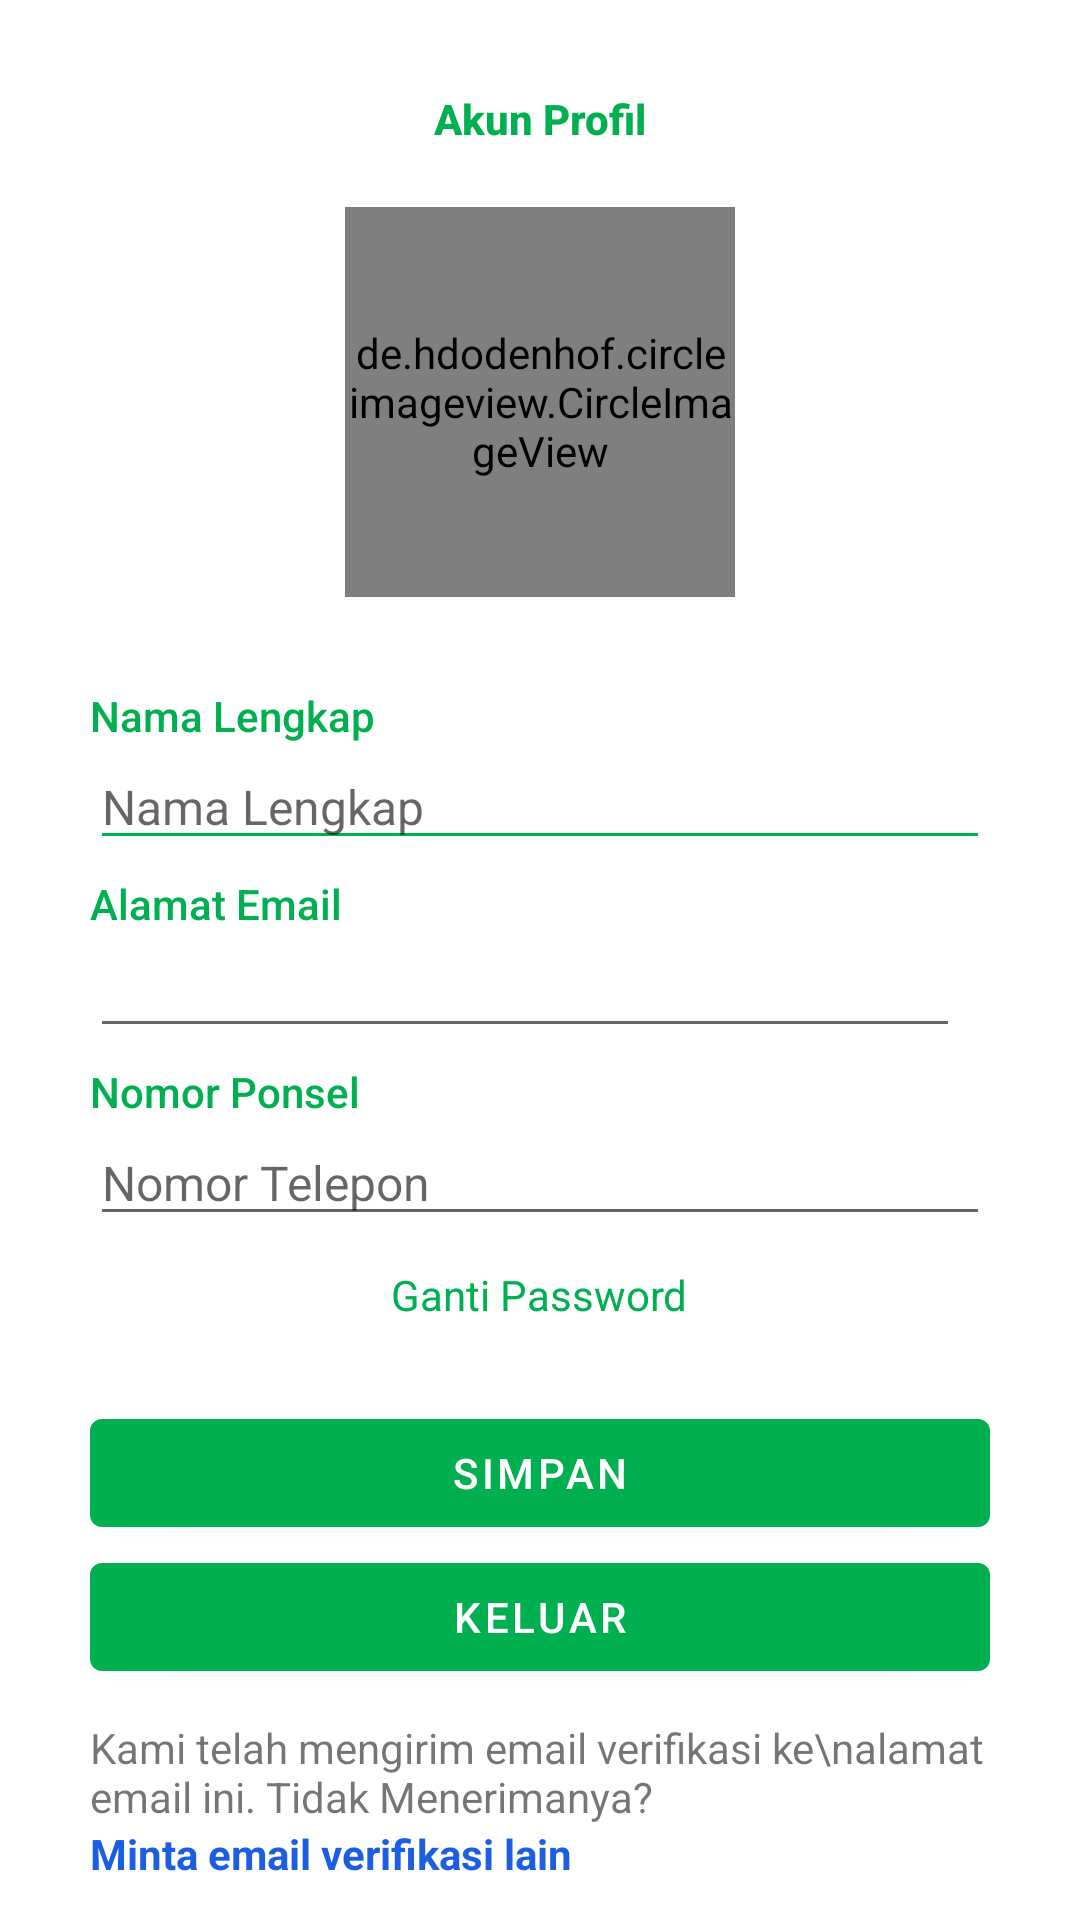

The Android layout XML behind this screen, and the referenced resources:
<!-- AndroidManifest.xml: activity theme Theme.Angleres -->
<!-- res/layout/activity_profile.xml -->
<?xml version="1.0" encoding="utf-8"?>
<ScrollView xmlns:android="http://schemas.android.com/apk/res/android"
    xmlns:app="http://schemas.android.com/apk/res-auto"
    xmlns:tools="http://schemas.android.com/tools"
    android:layout_width="match_parent"
    android:layout_height="match_parent"
    android:orientation="vertical"
    tools:context=".activity.ProfileActivity">

    <LinearLayout
        android:layout_width="match_parent"
        android:layout_height="match_parent"
        android:orientation="vertical">

        <TextView
            android:layout_width="match_parent"
            android:layout_height="wrap_content"
            android:text="Akun Profil"
            android:layout_gravity="center"
            android:gravity="center"
            android:layout_marginTop="30dp"
            android:textStyle="bold"
            android:textColor="@color/colorPrimary"
            android:fontFamily="sans-serif-medium"/>

        <de.hdodenhof.circleimageview.CircleImageView
            android:id="@+id/ivProfile"
            android:layout_width="130dp"
            android:layout_height="130dp"
            android:layout_marginTop="20dp"
            android:layout_gravity="center"
            android:src="@drawable/ic_photoku" />

        <LinearLayout
            android:layout_width="match_parent"
            android:layout_height="wrap_content"
            android:layout_marginStart="30dp"
            android:layout_marginEnd="30dp"
            android:orientation="vertical">

            <TextView
                android:layout_width="match_parent"
                android:layout_height="wrap_content"
                android:text="Nama Lengkap"
                android:fontFamily="sans-serif-medium"
                android:layout_marginTop="30dp"
                android:textSize="14sp"
                android:textColor="@color/colorPrimary"/>

            <EditText
                android:id="@+id/etName"
                android:layout_width="match_parent"
                android:layout_height="wrap_content"
                android:hint="Nama Lengkap"
                android:backgroundTint="@color/colorPrimary"
                android:fontFamily="sans-serif"
                android:textSize="16sp"
                android:inputType="textPersonName"
                android:textColor="@android:color/black" />

            <TextView
                android:layout_width="match_parent"
                android:layout_height="wrap_content"
                android:layout_marginTop="5dp"
                android:textSize="14sp"
                android:fontFamily="sans-serif-medium"
                android:text="Alamat Email"
                android:textColor="@color/colorPrimary"/>
            <LinearLayout
                android:layout_width="match_parent"
                android:layout_height="wrap_content"
                android:orientation="horizontal">


                <EditText
                    android:id="@+id/etEmail"
                    android:layout_width="match_parent"
                    android:layout_height="wrap_content"
                    android:layout_weight="1"
                    android:ems="10"
                    android:textSize="16sp"
                    android:focusable="false"
                    android:inputType="textEmailAddress"
                    android:textColor="@android:color/black" />


                <RelativeLayout
                    android:layout_width="wrap_content"
                    android:layout_height="wrap_content"
                    android:layout_gravity="center"
                    android:layout_marginRight="10dp">

                    <ImageView
                        android:id="@+id/img_verified"
                        android:layout_width="wrap_content"
                        android:layout_height="wrap_content"
                        android:layout_gravity="center"
                        android:visibility="invisible"
                        app:layout_constraintVertical_bias="0.38"
                        app:srcCompat="@drawable/ic_verified"
                        tools:ignore="VectorDrawableCompat" />

                    <ImageView
                        android:id="@+id/img_unverified"
                        android:layout_width="wrap_content"
                        android:layout_height="wrap_content"
                        android:layout_gravity="center"
                        android:visibility="invisible"
                        app:srcCompat="@drawable/ic_unverified"
                        tools:ignore="VectorDrawableCompat" />

                </RelativeLayout>

            </LinearLayout>

            <TextView
                android:layout_width="match_parent"
                android:layout_height="wrap_content"
                android:text="Nomor Ponsel"
                android:textSize="14sp"
                android:fontFamily="sans-serif-medium"
                android:layout_marginTop="5dp"
                android:textColor="@color/colorPrimary"/>
            <EditText
                android:id="@+id/etPhone"
                android:layout_width="match_parent"
                android:layout_height="wrap_content"
                android:ems="10"
                android:focusableInTouchMode="false"
                android:textSize="16sp"
                android:fontFamily="sans-serif"
                android:hint="Nomor Telepon"
                android:inputType="phone"
                android:textColor="@android:color/black" />

        </LinearLayout>


        <TextView
            android:id="@+id/txtChangePassword"
            android:layout_width="wrap_content"
            android:layout_height="wrap_content"
            android:layout_gravity="center"
            android:layout_marginTop="10dp"
            android:layout_marginBottom="10dp"
            android:text="Ganti Password"
            android:textColor="@color/colorPrimary" />

        <Button
            android:id="@+id/btnUpdate"
            android:layout_height="wrap_content"
            android:layout_marginTop="16dp"
            android:layout_marginRight="30dp"
            android:layout_marginLeft="30dp"
            android:layout_gravity="center"
            android:layout_width="match_parent"
            android:text="Simpan"
            app:layout_constraintTop_toBottomOf="@+id/linearLayout2" />
        <Button
            android:id="@+id/btnKeluar"
            android:layout_height="wrap_content"
            android:layout_marginRight="30dp"
            android:layout_marginLeft="30dp"
            android:layout_gravity="center"
            android:layout_width="match_parent"
            android:text="Keluar"
            app:layout_constraintTop_toBottomOf="@+id/linearLayout2" />


        <TextView
            android:layout_width="wrap_content"
            android:layout_height="wrap_content"
            android:layout_marginLeft="30dp"
            android:id="@+id/txtmintaverifikasi2"
            android:layout_marginTop="10dp"
            android:text="Kami telah mengirim email verifikasi ke\nalamat email ini. Tidak Menerimanya?"/>

        <TextView
            android:layout_width="wrap_content"
            android:layout_height="wrap_content"
            android:id="@+id/txtmintaverifikasi"
            android:textStyle="bold"
            android:textColor="@color/colorAccent"
            android:layout_marginLeft="30dp"
            android:text="Minta email verifikasi lain"/>

    </LinearLayout>


</ScrollView>
<!-- resources referenced by this layout -->
<resources>
  <color name="colorAccent">#1B5EE1</color>
  <color name="colorPrimary">#00B050</color>
  <style name="Theme.Angleres" parent="Theme.MaterialComponents.DayNight.DarkActionBar">
          
          <item name="colorPrimary">@color/colorPrimary</item>
          <item name="colorPrimaryVariant">@color/colorPrimaryDark</item>
          <item name="colorOnPrimary">@color/white</item>
          
          <item name="colorSecondary">@color/teal_200</item>
          <item name="colorSecondaryVariant">@color/teal_700</item>
          <item name="colorOnSecondary">@color/black</item>
          
          <item name="android:statusBarColor" tools:targetApi="l">?attr/colorPrimaryVariant</item>
          
      </style>
  <color name="colorPrimaryDark">#00833C</color>
  <color name="white">#FFFFFFFF</color>
  <color name="teal_200">#FF03DAC5</color>
  <color name="teal_700">#FF018786</color>
  <color name="black">#FF000000</color>
</resources>
